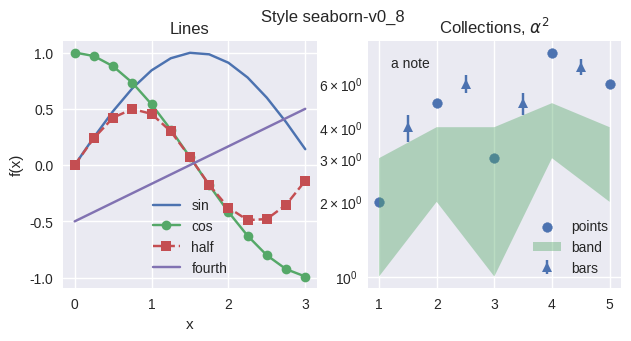

This chart was generated by the following Python code:
# Written by calculate-plot 0.1.0: this script draws the same figure with Matplotlib 3.11.2.
import locale

import matplotlib.pyplot as plt

# Text is shaped for the language of the locale: this is the one the figure was made with.
try:
    locale.setlocale(locale.LC_CTYPE, "C.UTF-8")
except locale.Error:
    locale.setlocale(locale.LC_CTYPE, "C")

plt.style.use('seaborn-v0_8')
fig, axs = plt.subplots(1, 2, figsize=(7.2, 3.2))
axs[0].plot([0.0, 0.25, 0.5, 0.75, 1.0, 1.25, 1.5, 1.75, 2.0, 2.25, 2.5, 2.75, 3.0], [0.0, 0.24740395925452294, 0.479425538604203, 0.6816387600233341, 0.8414709848078965, 0.9489846193555862, 0.9974949866040544, 0.9839859468739369, 0.9092974268256817, 0.7780731968879212, 0.5984721441039565, 0.38166099205233167, 0.1411200080598672], label='sin')
axs[0].plot([0.0, 0.25, 0.5, 0.75, 1.0, 1.25, 1.5, 1.75, 2.0, 2.25, 2.5, 2.75, 3.0], [1.0, 0.9689124217106447, 0.8775825618903728, 0.7316888688738209, 0.5403023058681398, 0.3153223623952687, 0.0707372016677029, -0.17824605564949209, -0.4161468365471424, -0.6281736227227391, -0.8011436155469337, -0.9243023786324636, -0.9899924966004454], 'o-', label='cos')
axs[0].plot([0.0, 0.25, 0.5, 0.75, 1.0, 1.25, 1.5, 1.75, 2.0, 2.25, 2.5, 2.75, 3.0], [0.0, 0.2397127693021015, 0.42073549240394825, 0.4987474933020272, 0.45464871341284085, 0.2992360720519783, 0.0705600040299336, -0.17539161384480992, -0.3784012476539641, -0.4887650588325485, -0.4794621373315692, -0.35277016278519596, -0.13970774909946293], 's--', label='half')
axs[0].plot([0.0, 0.25, 0.5, 0.75, 1.0, 1.25, 1.5, 1.75, 2.0, 2.25, 2.5, 2.75, 3.0], [-0.5, -0.4166666666666667, -0.33333333333333337, -0.25, -0.16666666666666669, -0.08333333333333331, 0.0, 0.08333333333333337, 0.16666666666666663, 0.25, 0.33333333333333337, 0.41666666666666663, 0.5], label='fourth')
axs[0].set_title('Lines')
axs[0].set_xlabel('x')
axs[0].set_ylabel('f(x)')
axs[0].legend()
axs[1].scatter([1, 2, 3, 4, 5], [2, 5, 3, 8, 6], label='points')
axs[1].fill_between([1, 2, 3, 4, 5], [1, 2, 1, 3, 2], [3, 4, 4, 5, 4], alpha=0.4, label='band')
axs[1].errorbar([1.5, 2.5, 3.5, 4.5], [4, 6, 5, 7], yerr=0.5, fmt='^', capsize=3, label='bars')
axs[1].set_yscale('log')
axs[1].set_title('Collections, $\\alpha^2$')
axs[1].text(1.2, 7, 'a note')
axs[1].legend(loc='lower right')
fig.suptitle('Style seaborn-v0_8')

if __name__ == "__main__":
    plt.show()
